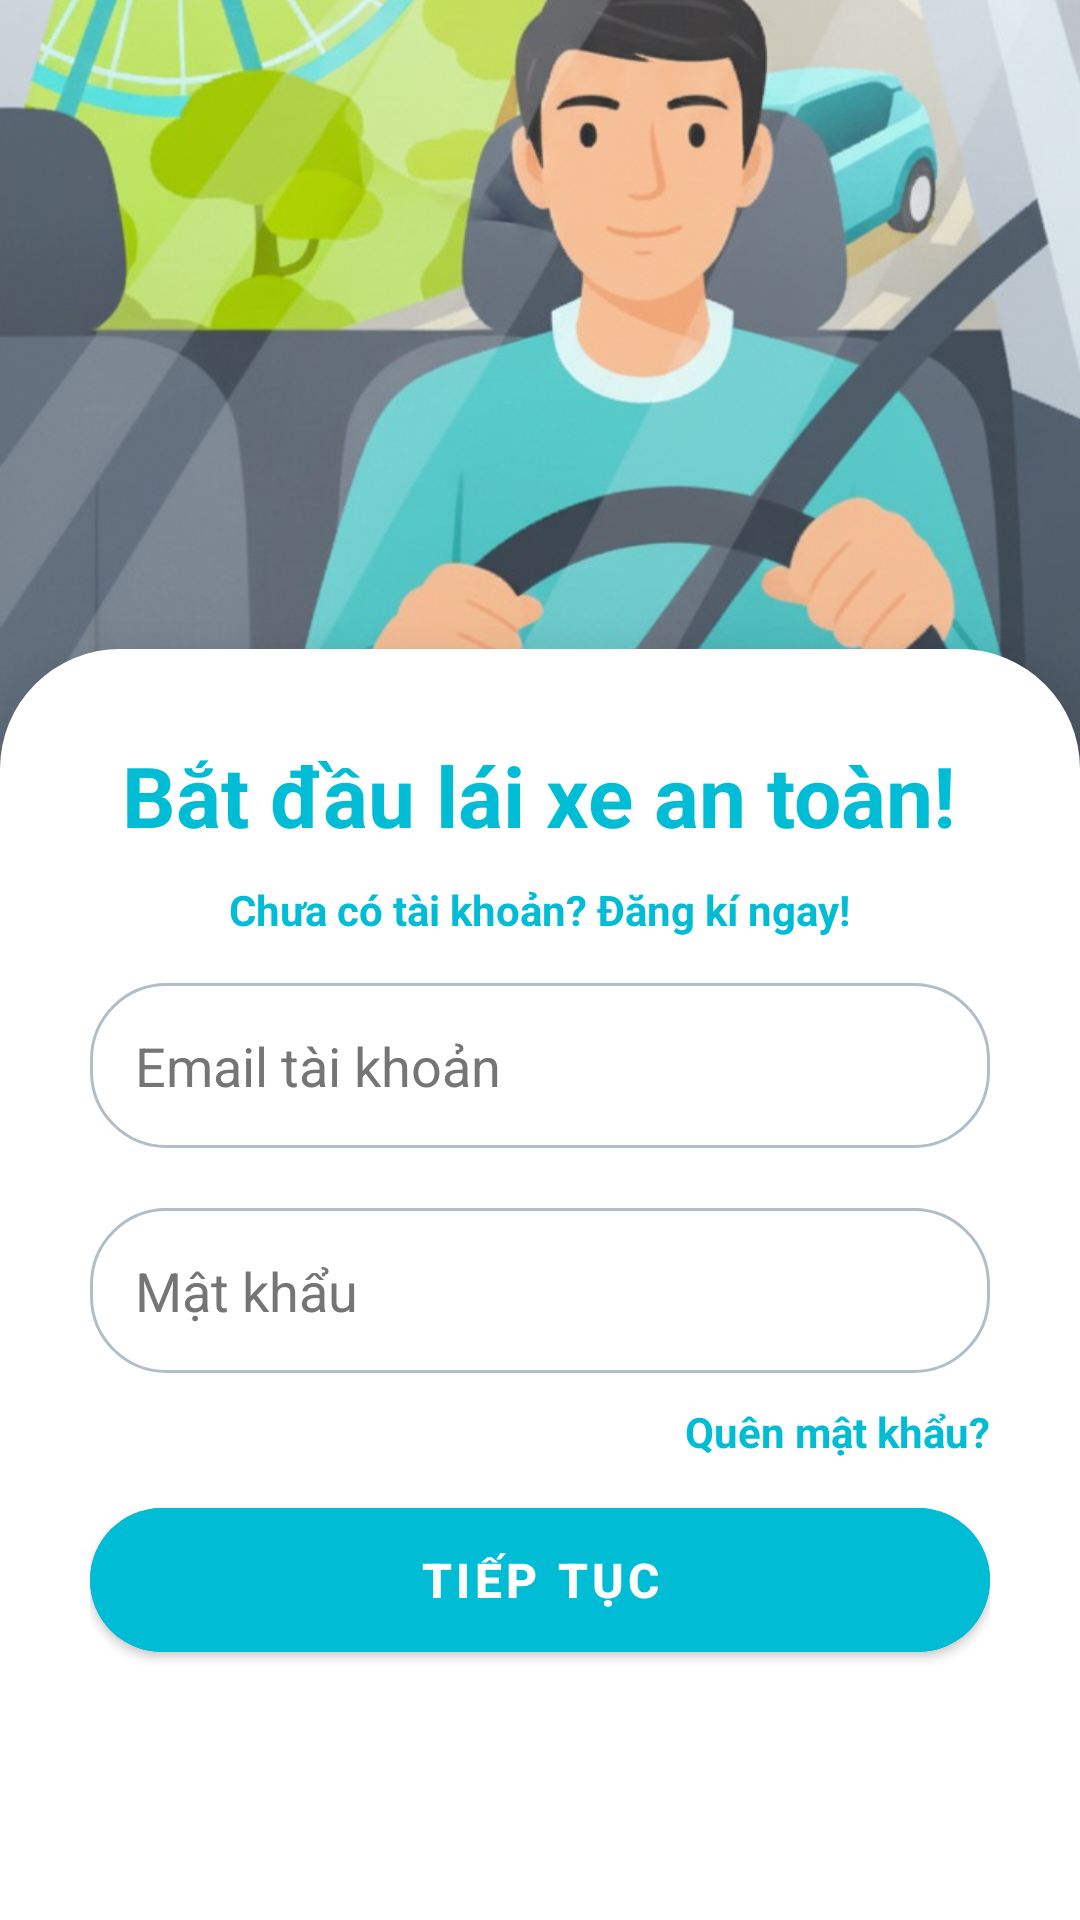

Reconstruct the res/layout file that produces this screen, plus the resources it refers to.
<!-- AndroidManifest.xml: application theme Theme.DmsApplication -->
<!-- res/layout/fragment_login.xml -->
<?xml version="1.0" encoding="utf-8"?>
<androidx.constraintlayout.widget.ConstraintLayout xmlns:android="http://schemas.android.com/apk/res/android"
    xmlns:app="http://schemas.android.com/apk/res-auto"
    android:id="@+id/main"
    android:layout_width="match_parent"
    android:layout_height="match_parent"
    android:background="@color/screen_background">

    <ImageView
        android:id="@+id/imgBackground"
        android:layout_width="match_parent"
        android:layout_height="0dp"
        android:scaleType="centerCrop"
        android:src="@drawable/pic_welcome3"
        app:layout_constraintHeight_percent="0.4"
        app:layout_constraintTop_toTopOf="parent" />

    <ScrollView
        android:layout_width="match_parent"
        android:layout_height="0dp"
        android:layout_marginTop="-40dp"
        android:background="@drawable/bg_login_card"
        android:elevation="10dp"
        android:fillViewport="true"
        android:scrollbars="none"
        app:layout_constraintBottom_toBottomOf="parent"
        app:layout_constraintTop_toBottomOf="@id/imgBackground">

        <LinearLayout
            android:id="@+id/mainCard"
            android:layout_width="match_parent"
            android:layout_height="wrap_content"
            android:orientation="vertical"
            android:padding="30dp">

            <LinearLayout
                android:id="@+id/layoutInputAccount"
                android:layout_width="match_parent"
                android:layout_height="wrap_content"
                android:orientation="vertical">

                <TextView
                    android:layout_width="wrap_content"
                    android:layout_height="wrap_content"
                    android:layout_gravity="center"
                    android:layout_marginBottom="10dp"
                    android:text="Bắt đầu lái xe an toàn!"
                    android:textColor="@color/brand_primary"
                    android:textSize="28sp"
                    android:textStyle="bold" />

                <TextView
                    android:id="@+id/tvRegister"
                    android:layout_width="wrap_content"
                    android:layout_height="wrap_content"
                    android:layout_gravity="center"
                    android:layout_marginBottom="15dp"
                    android:text="Chưa có tài khoản? Đăng kí ngay!"
                    android:textColor="@color/brand_primary"
                    android:textStyle="bold" />

                <EditText
                    android:id="@+id/edtAcc"
                    android:layout_width="match_parent"
                    android:layout_height="55dp"
                    android:layout_marginBottom="20dp"
                    android:background="@drawable/bg_edittext_rounded"
                    android:drawableStart="@drawable/ic_mail"
                    android:drawablePadding="10dp"
                    android:hint="Email tài khoản"
                    android:inputType="textEmailAddress"
                    android:paddingHorizontal="15dp" />

                <EditText
                    android:id="@+id/edtPass"
                    android:layout_width="match_parent"
                    android:layout_height="55dp"
                    android:layout_marginBottom="10dp"
                    android:background="@drawable/bg_edittext_rounded"
                    android:drawableStart="@drawable/ic_lock"
                    android:drawablePadding="10dp"
                    android:hint="Mật khẩu"
                    android:inputType="textPassword"
                    android:paddingHorizontal="15dp" />

                <TextView
                    android:id="@+id/tvForgetPass"
                    android:layout_width="wrap_content"
                    android:layout_height="wrap_content"
                    android:layout_gravity="end"
                    android:layout_marginBottom="10dp"
                    android:text="Quên mật khẩu?"
                    android:textColor="@color/brand_primary"
                    android:textStyle="bold" />

                <com.google.android.material.button.MaterialButton
                    android:id="@+id/btnLogin"
                    android:layout_width="match_parent"
                    android:layout_height="60dp"
                    android:backgroundTint="@color/brand_primary"
                    android:textColor="@color/on_primary"
                    android:text="Tiếp tục"
                    android:textStyle="bold"
                    android:textSize="16sp"
                    app:cornerRadius="30dp" />
            </LinearLayout>

            <include
                android:id="@+id/layoutForgetPass"
                layout="@layout/fragment_forget_pass"
                android:layout_width="match_parent"
                android:layout_height="wrap_content"
                android:visibility="gone" />

        </LinearLayout>
    </ScrollView>
</androidx.constraintlayout.widget.ConstraintLayout>
<!-- res/layout/fragment_forget_pass.xml (included above) -->
<?xml version="1.0" encoding="utf-8"?>
<LinearLayout xmlns:android="http://schemas.android.com/apk/res/android"
    android:layout_width="match_parent"
    android:layout_height="wrap_content"
    xmlns:app="http://schemas.android.com/apk/res-auto"
    android:orientation="vertical">

    <TextView
        android:layout_width="wrap_content"
        android:layout_height="wrap_content"
        android:text="Quên mật khẩu"
        android:textSize="26sp"
        android:textStyle="bold"
        android:textColor="@color/brand_primary"
        android:layout_gravity="center"
        android:layout_marginBottom="10dp" />

    <TextView
        android:id="@+id/tvOtpDescription"
        android:layout_width="wrap_content"
        android:layout_height="wrap_content"
        android:text="Vui lòng nhập email đã liên kết với tài khoản của bạn"
        android:layout_gravity="center"
        android:textSize="17sp"
        android:textAlignment="center"
        android:layout_marginBottom="20dp" />

    <EditText
        android:id="@+id/edtAcc"
        android:layout_width="match_parent"
        android:layout_height="55dp"
        android:hint="Email tài khoản"
        android:drawableStart="@drawable/ic_mail"
        android:drawablePadding="10dp"
        android:background="@drawable/bg_edittext_rounded"
        android:paddingHorizontal="15dp"
        android:layout_marginBottom="20dp" />

    <com.google.android.material.button.MaterialButton
        android:id="@+id/btnVerify"
        android:layout_width="match_parent"
        android:layout_height="60dp"
        android:textSize="16sp"
        android:textStyle="bold"
        android:text="Xác nhận"
        android:backgroundTint="@color/brand_primary"
        android:textColor="@color/on_primary"
        app:cornerRadius="30dp" />

    <TextView
        android:id="@+id/tvBackToLogin"
        android:layout_width="wrap_content"
        android:layout_height="wrap_content"
        android:layout_gravity="center"
        android:layout_marginTop="20dp"
        android:padding="5dp"
        android:text="Quay lại đăng nhập"
        android:textColor="@color/brand_primary"
        android:textStyle="bold"
        android:textSize="16sp" />

</LinearLayout>
<!-- resources referenced by this layout -->
<resources>
  <color name="brand_primary">#00BCD5</color>
  <color name="on_primary">#FFFFFF</color>
  <color name="screen_background">#F5F7F8</color>
  <!-- drawable bg_edittext_rounded (drawable) -->
  <?xml version="1.0" encoding="utf-8"?>
  <shape xmlns:android="http://schemas.android.com/apk/res/android"
      android:shape="rectangle">
  
      <corners android:radius="25dp" />
  
      <solid android:color="@color/surface" />
  
      <stroke
          android:width="1dp"
          android:color="@color/input_stroke" />
  
      <padding
          android:left="16dp"
          android:right="16dp" />
  </shape>
  <!-- drawable bg_login_card (drawable) -->
  <?xml version="1.0" encoding="utf-8"?>
  <shape xmlns:android="http://schemas.android.com/apk/res/android">
      <solid android:color="@color/surface" /> <corners
      android:topLeftRadius="40dp"
      android:topRightRadius="40dp" /> </shape>
  <!-- drawable pic_welcome3: jpeg bitmap (drawable, 194792 bytes) -->
  <style name="Theme.DmsApplication" parent="Theme.DmsApplication.Base">
          <item name="android:windowLightStatusBar">true</item>
      </style>
  <color name="surface">#FFFFFF</color>
  <color name="input_stroke">#B0BEC5</color>
  <style name="Theme.DmsApplication.Base" parent="Theme.MaterialComponents.DayNight.NoActionBar">
          <item name="colorPrimary">@color/brand_primary</item>
          <item name="colorPrimaryVariant">@color/brand_primary_variant</item>
          <item name="colorOnPrimary">@color/on_primary</item>
          <item name="colorSecondary">@color/brand_primary</item>
          <item name="colorSurface">@color/surface</item>
          <item name="colorOnSurface">@color/text_primary</item>
          <item name="colorControlNormal">@color/icon_secondary</item>
          <item name="android:colorAccent">@color/brand_primary</item>
          <item name="android:windowBackground">@color/screen_background</item>
          <item name="android:textColorPrimary">@color/text_primary</item>
          <item name="android:textColorSecondary">@color/text_secondary</item>
          <item name="android:editTextColor">@color/text_primary</item>
          <item name="android:textColorHint">@color/text_muted</item>
          <item name="android:navigationBarColor">@color/surface</item>
          <item name="android:statusBarColor">@color/screen_background</item>
      </style>
  <color name="brand_primary_variant">#0097A7</color>
  <color name="text_primary">#212121</color>
  <color name="icon_secondary">#546E7A</color>
  <color name="text_secondary">#546E7A</color>
  <color name="text_muted">#757575</color>
</resources>
